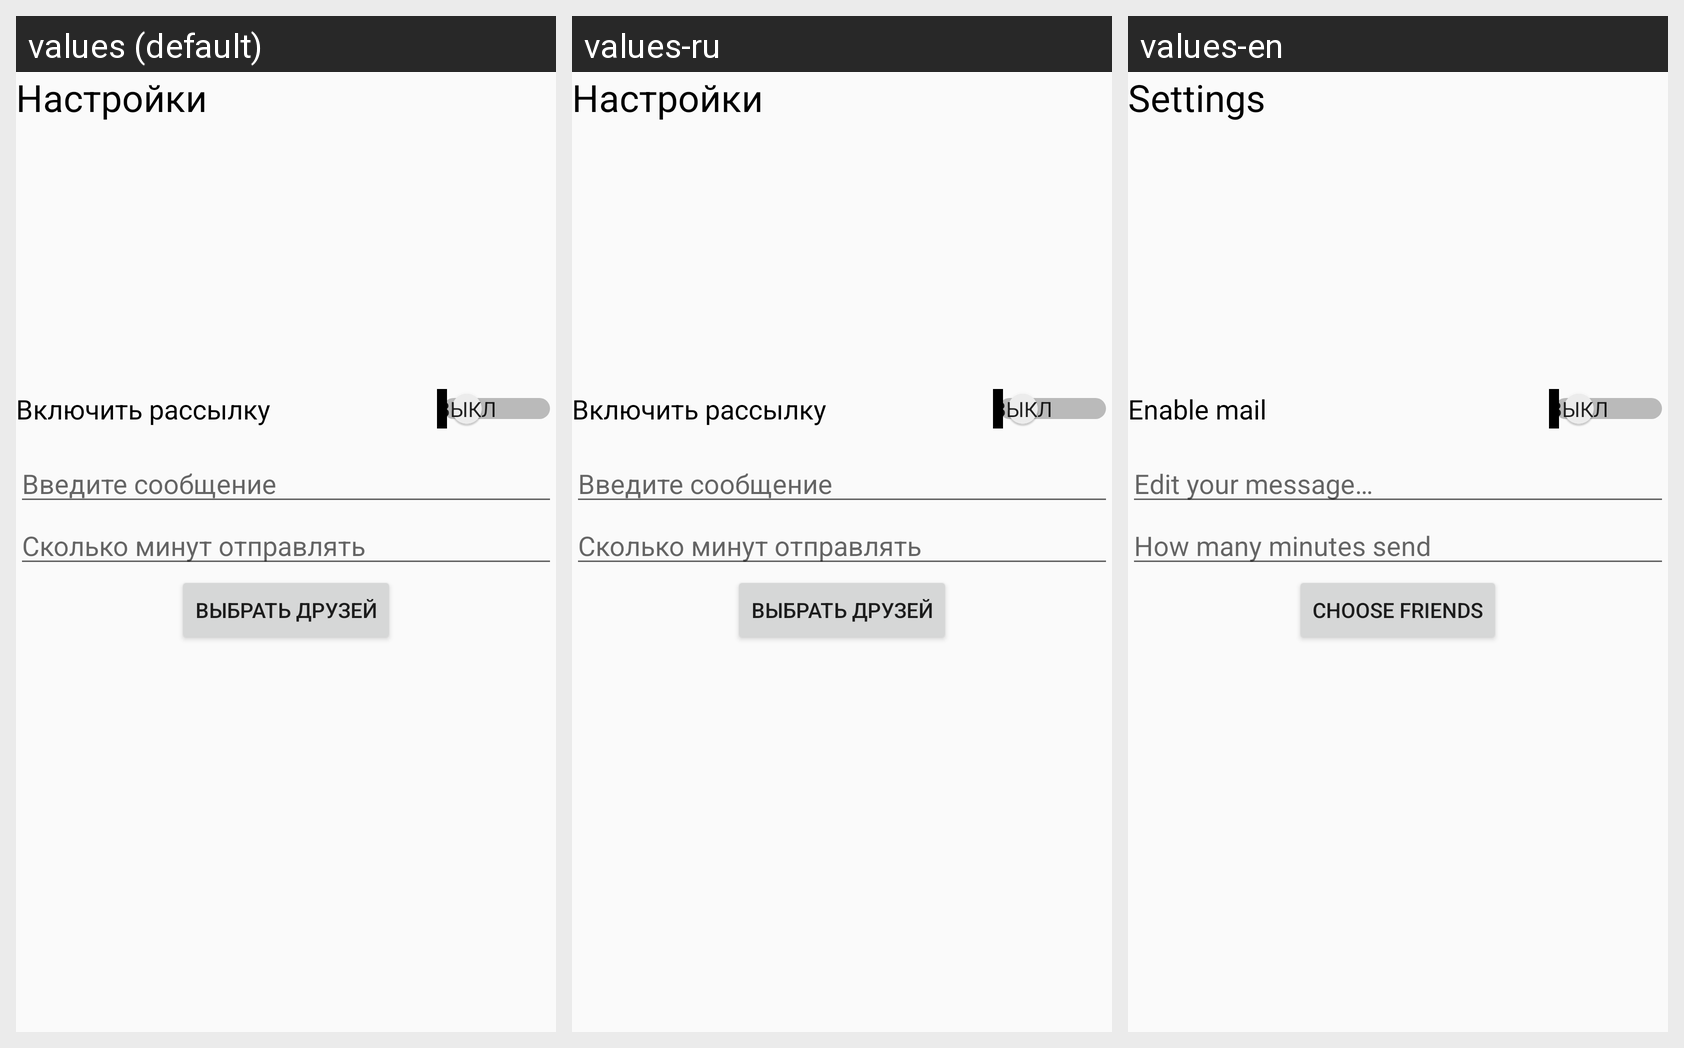

This grid shows one Android layout under several languages. Give, for every string resource on the screen, its name, the default text and each shown locale's text.
Android screen res/layout/fragment_settings.xml rendered under 3 locales, left to right: values (default), values-ru, values-en. Device: Nexus 5 (rendered at 1080×1920; each locale shown at half size, 540×960, under a caption strip naming it); theme AppTheme.
Strings drawn on this screen, with the default value and each locale's value (text and hints the layout hard-codes, and strings that could not be matched under every locale, appear in the picture but are not listed):

settFrag
  values: Настройки
  values-ru: Настройки
  values-en: Settings

enableMessages
  values: Включить рассылку
  values-ru: Включить рассылку
  values-en: Enable mail

editText
  values: Введите сообщение
  values-ru: Введите сообщение
  values-en: Edit your message…

hint_for_time
  values: Сколько минут отправлять
  values-ru: Сколько минут отправлять
  values-en: How many minutes send

checkFrFrag
  values: Выбрать друзей
  values-ru: Выбрать друзей
  values-en: Choose friends
